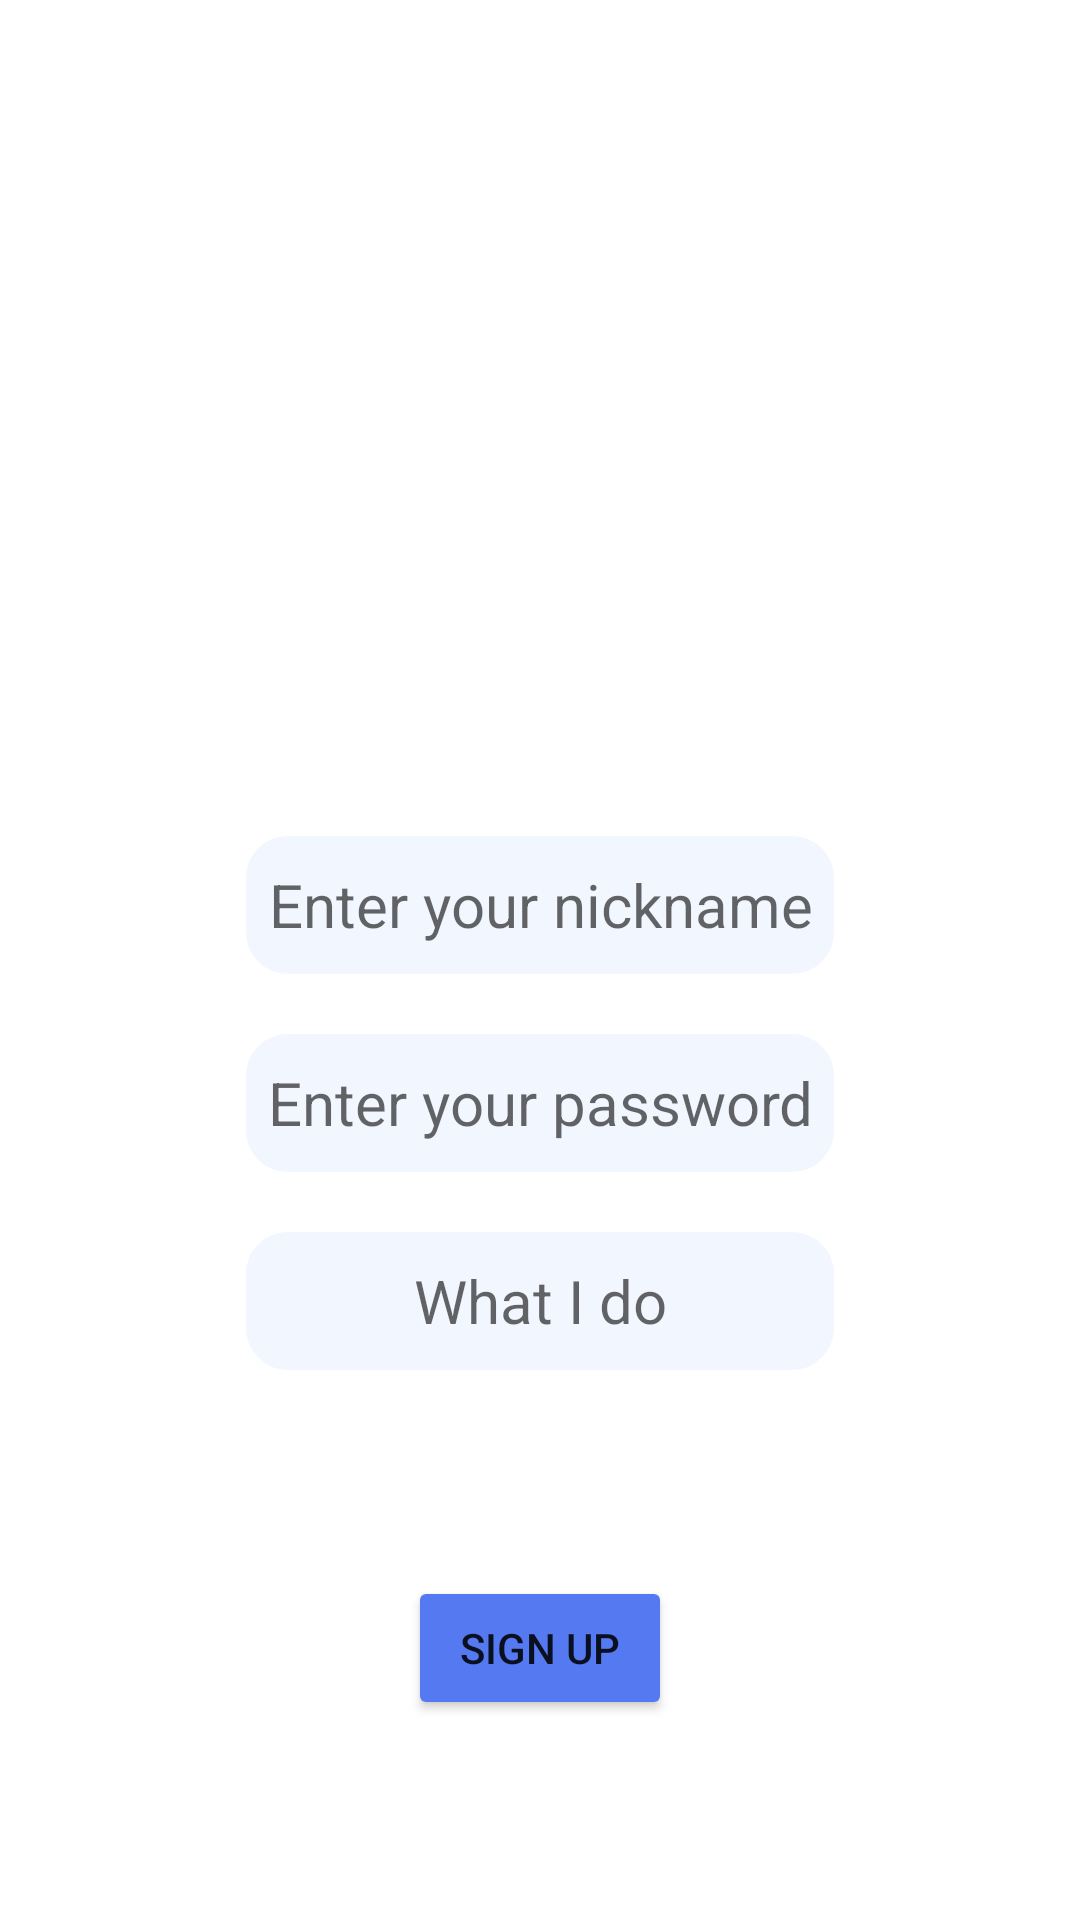

Layout XML and referenced resources for this Android screen:
<!-- AndroidManifest.xml: application theme Theme.FinalProject -->
<!-- res/layout/activity_register.xml -->
<?xml version="1.0" encoding="utf-8"?>
<androidx.constraintlayout.widget.ConstraintLayout xmlns:android="http://schemas.android.com/apk/res/android"
    xmlns:app="http://schemas.android.com/apk/res-auto"
    xmlns:tools="http://schemas.android.com/tools"
    android:layout_width="match_parent"
    android:layout_height="match_parent"
    tools:context=".activity.RegisterActivity">

    <androidx.constraintlayout.widget.ConstraintLayout
        android:id="@+id/signin"
        android:layout_width="match_parent"
        android:layout_height="wrap_content"
        app:layout_constraintBottom_toBottomOf="parent"
        app:layout_constraintEnd_toEndOf="parent"
        app:layout_constraintStart_toStartOf="parent"
        app:layout_constraintTop_toTopOf="parent"
        app:layout_constraintVertical_bias="0.25"
        tools:ignore="MissingConstraints">

        <ImageView
            android:id="@+id/avatar"
            android:layout_width="@dimen/standard_size"
            android:layout_height="@dimen/standard_size"
            app:layout_constraintBottom_toTopOf="@id/nickname"
            app:layout_constraintEnd_toEndOf="parent"
            app:layout_constraintStart_toStartOf="parent"
            app:layout_constraintTop_toTopOf="parent"
            app:srcCompat="@drawable/avatar_image_placeholder"
            tools:ignore="MissingConstraints" />

        <EditText
            android:id="@+id/nickname"
            android:layout_width="@dimen/standard_size"
            android:layout_height="@dimen/small_medium_size"
            android:layout_marginTop="@dimen/standard_margin"
            app:layout_constraintBottom_toTopOf="@id/password"
            app:layout_constraintEnd_toEndOf="parent"
            app:layout_constraintStart_toStartOf="parent"
            app:layout_constraintTop_toBottomOf="@+id/avatar"
            android:gravity="center"
            android:hint="@string/nickname"
            android:textSize="@dimen/medium_text_size"
            android:textColor="@color/loginRegisterTextColor"
            android:background="@drawable/rounded_edittext"
            tools:ignore="MissingConstraints" />

        <EditText
            android:id="@+id/password"
            android:layout_width="@dimen/standard_size"
            android:layout_height="@dimen/small_medium_size"
            android:layout_marginTop="@dimen/standard_margin"
            app:layout_constraintBottom_toTopOf="@id/profession"
            app:layout_constraintEnd_toEndOf="parent"
            app:layout_constraintStart_toStartOf="parent"
            app:layout_constraintTop_toBottomOf="@+id/nickname"
            android:gravity="center"
            android:inputType="textPassword"
            android:hint="@string/password"
            android:textSize="@dimen/medium_text_size"
            android:textColor="@color/loginRegisterTextColor"
            android:background="@drawable/rounded_edittext"
            tools:ignore="MissingConstraints" />

        <EditText
            android:id="@+id/profession"
            android:layout_width="@dimen/standard_size"
            android:layout_height="@dimen/small_medium_size"
            android:layout_marginTop="@dimen/standard_margin"
            app:layout_constraintEnd_toEndOf="parent"
            app:layout_constraintStart_toStartOf="parent"
            app:layout_constraintTop_toBottomOf="@+id/password"
            app:layout_constraintBottom_toBottomOf="parent"
            android:gravity="center"
            android:hint="@string/job"
            android:textSize="@dimen/medium_text_size"
            android:textColor="@color/loginRegisterTextColor"
            android:background="@drawable/rounded_edittext"
            tools:ignore="MissingConstraints"/>

    </androidx.constraintlayout.widget.ConstraintLayout>

    <Button
        android:id="@+id/signup"
        android:layout_width="wrap_content"
        android:layout_height="wrap_content"
        android:text="@string/signUp"
        app:layout_constraintBottom_toBottomOf="parent"
        app:layout_constraintEnd_toEndOf="parent"
        app:layout_constraintStart_toStartOf="parent"
        app:layout_constraintTop_toBottomOf="@+id/signin"
        android:backgroundTint="@color/blue" />

</androidx.constraintlayout.widget.ConstraintLayout>
<!-- resources referenced by this layout -->
<resources>
  <color name="blue">#5479f1</color>
  <color name="loginRegisterTextColor">#96999c</color>
  <dimen name="medium_text_size">20sp</dimen>
  <dimen name="small_medium_size">50dp</dimen>
  <dimen name="standard_margin">16dp</dimen>
  <dimen name="standard_size">200dp</dimen>
  <!-- drawable rounded_edittext (drawable) -->
  <?xml version="1.0" encoding="utf-8"?>
  <shape xmlns:android="http://schemas.android.com/apk/res/android"
      android:shape="rectangle" android:padding="10dp">
  
      <solid android:color="@color/editTextColor"/>
      <stroke android:width="2dp" android:color="#FFFFFF" />
      <corners
          android:bottomRightRadius="15dp"
          android:bottomLeftRadius="15dp"
          android:topLeftRadius="15dp"
          android:topRightRadius="15dp" />
  </shape>
  <string name="job">What I do</string>
  <string name="nickname">Enter your nickname</string>
  <string name="password">Enter your password</string>
  <string name="signUp">SIGN UP</string>
  <style name="Theme.FinalProject" parent="Theme.MaterialComponents.DayNight.DarkActionBar">
          
          <item name="colorPrimary">@color/purple_500</item>
          <item name="colorPrimaryVariant">@color/purple_700</item>
          <item name="colorOnPrimary">@color/white</item>
          
          <item name="colorSecondary">@color/teal_200</item>
          <item name="colorSecondaryVariant">@color/teal_700</item>
          <item name="colorOnSecondary">@color/black</item>
          
          <item name="android:statusBarColor">?attr/colorPrimaryVariant</item>
          
      </style>
  <color name="editTextColor">#F2F6FE</color>
  <color name="purple_500">#FF6200EE</color>
  <color name="purple_700">#FF3700B3</color>
  <color name="white">#FFFFFFFF</color>
  <color name="teal_200">#FF03DAC5</color>
  <color name="teal_700">#FF018786</color>
  <color name="black">#FF000000</color>
</resources>
